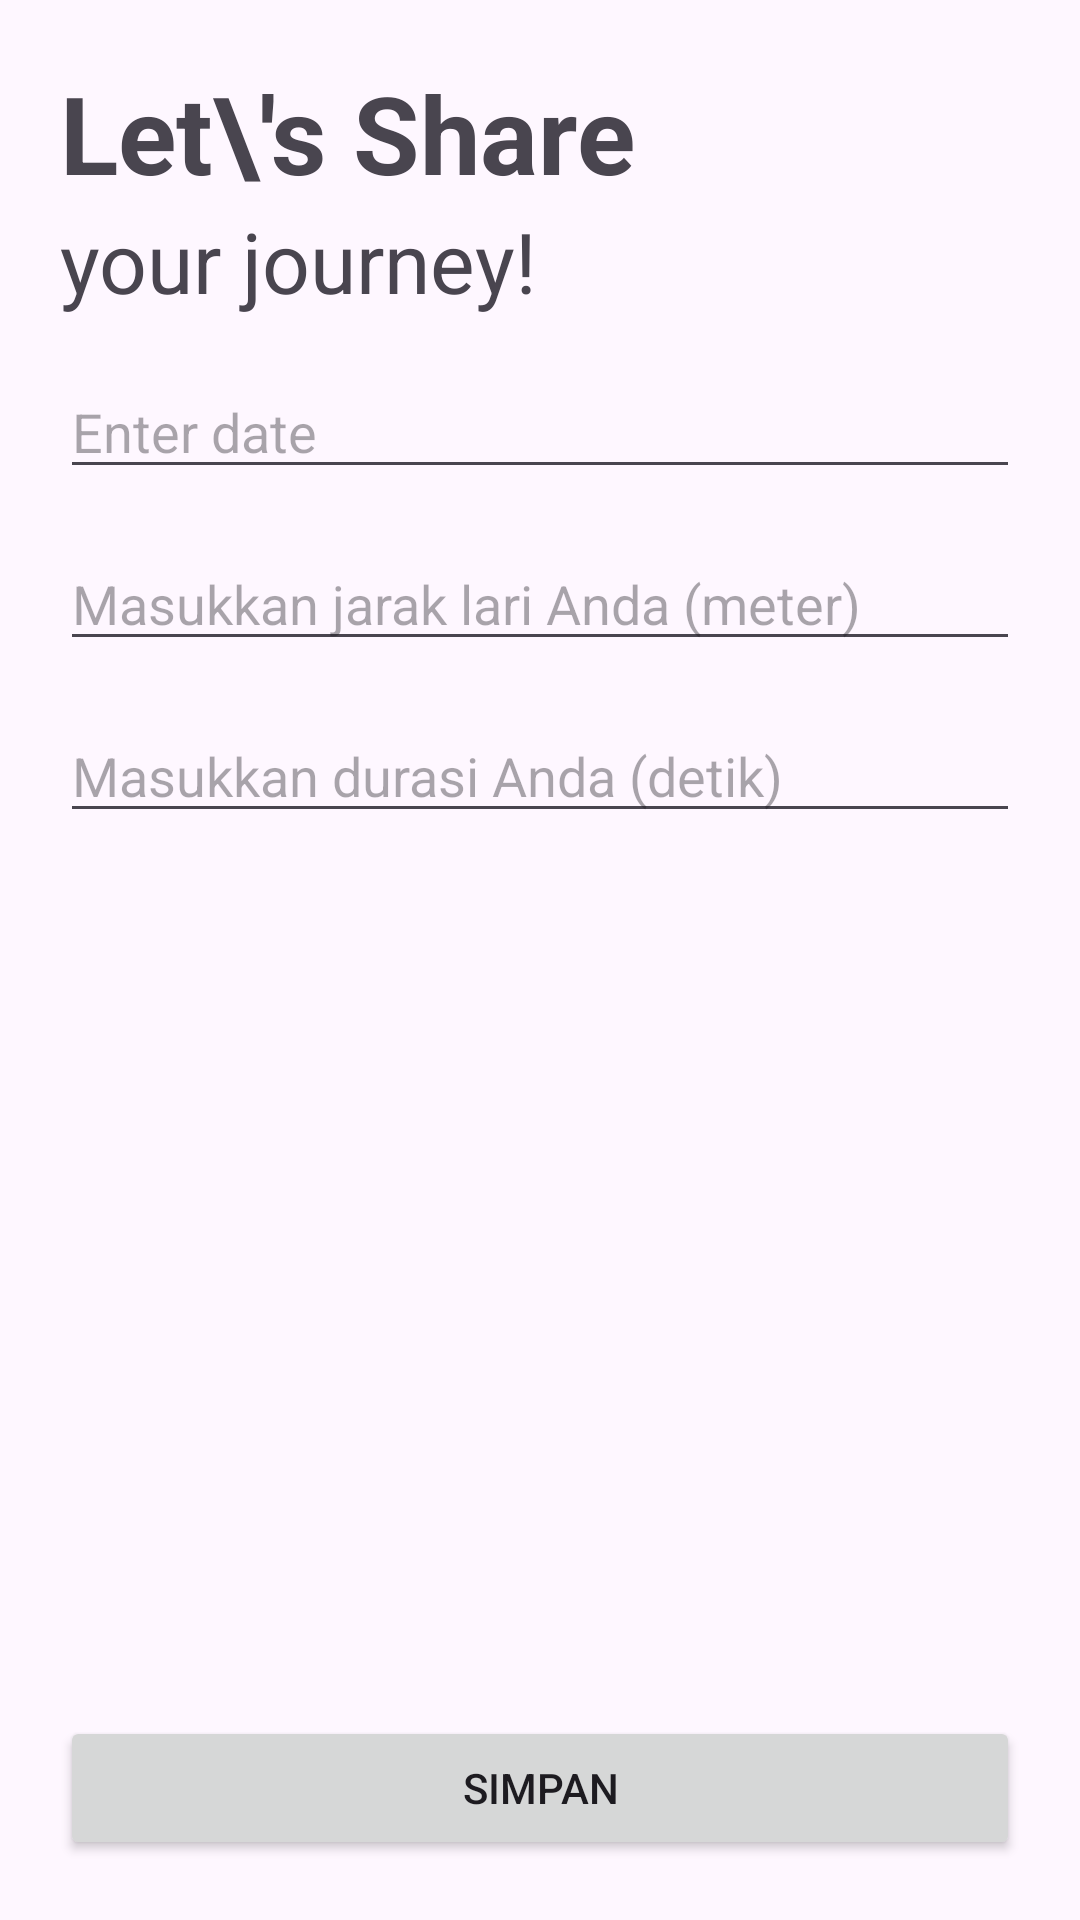

This screen was rendered from an Android layout file. Write that file and the resources it references.
<!-- AndroidManifest.xml: application theme Theme.CatatLari -->
<!-- res/layout/fragment_add_run.xml -->
<?xml version="1.0" encoding="utf-8"?>
<androidx.constraintlayout.widget.ConstraintLayout xmlns:android="http://schemas.android.com/apk/res/android"
    xmlns:tools="http://schemas.android.com/tools"
    android:layout_width="match_parent"
    android:layout_height="match_parent"
    xmlns:app="http://schemas.android.com/apk/res-auto"
    android:padding="20dp"
    tools:context=".view.AddRunFragment">

    
    <TextView
        android:id="@+id/txt_title"
        android:layout_width="match_parent"
        android:layout_height="wrap_content"
        android:text="Let\'s Share"
        android:textStyle="bold"
        android:textSize="36sp"
        app:layout_constraintTop_toTopOf="parent"
        app:layout_constraintStart_toStartOf="parent"/>

    <TextView
        android:id="@+id/txt_title2"
        android:layout_width="0dp"
        android:layout_height="wrap_content"
        android:text="your journey!"
        android:textSize="28sp"
        app:layout_constraintTop_toBottomOf="@id/txt_title"
        app:layout_constraintStart_toStartOf="parent"
        app:layout_constraintEnd_toEndOf="@id/txt_title"/>

    <com.google.android.material.textfield.TextInputEditText
        android:id="@+id/et_date"
        android:layout_width="0dp"
        android:layout_height="wrap_content"
        android:layout_marginTop="16dp"
        android:hint="Enter date"
        app:layout_constraintTop_toBottomOf="@id/txt_title2"
        app:layout_constraintStart_toStartOf="@id/txt_title2"
        app:layout_constraintEnd_toEndOf="@id/txt_title2"/>

    <com.google.android.material.textfield.TextInputEditText
        android:id="@+id/et_run_distance"
        android:layout_width="0dp"
        android:layout_height="wrap_content"
        android:layout_marginTop="16dp"
        android:hint="Masukkan jarak lari Anda (meter)"
        app:layout_constraintTop_toBottomOf="@id/et_date"
        app:layout_constraintStart_toStartOf="@id/et_date"
        app:layout_constraintEnd_toEndOf="@id/et_date"/>

    <com.google.android.material.textfield.TextInputEditText
        android:id="@+id/et_run_duration"
        android:layout_width="0dp"
        android:layout_height="wrap_content"
        android:layout_marginTop="16dp"
        android:hint="Masukkan durasi Anda (detik)"
        app:layout_constraintTop_toBottomOf="@id/et_run_distance"
        app:layout_constraintStart_toStartOf="@id/et_date"
        app:layout_constraintEnd_toEndOf="@id/et_date"/>

    <Button
        android:id="@+id/btn_save_run"
        android:layout_width="0dp"
        android:layout_height="wrap_content"
        android:text="Simpan"
        app:layout_constraintBottom_toBottomOf="parent"
        app:layout_constraintStart_toStartOf="parent"
        app:layout_constraintEnd_toEndOf="parent"/>

</androidx.constraintlayout.widget.ConstraintLayout>
<!-- resources referenced by this layout -->
<resources>
  <style name="Theme.CatatLari" parent="Base.Theme.CatatLari" />
  <style name="Base.Theme.CatatLari" parent="Theme.Material3.DayNight.NoActionBar">
          
          
      </style>
</resources>
